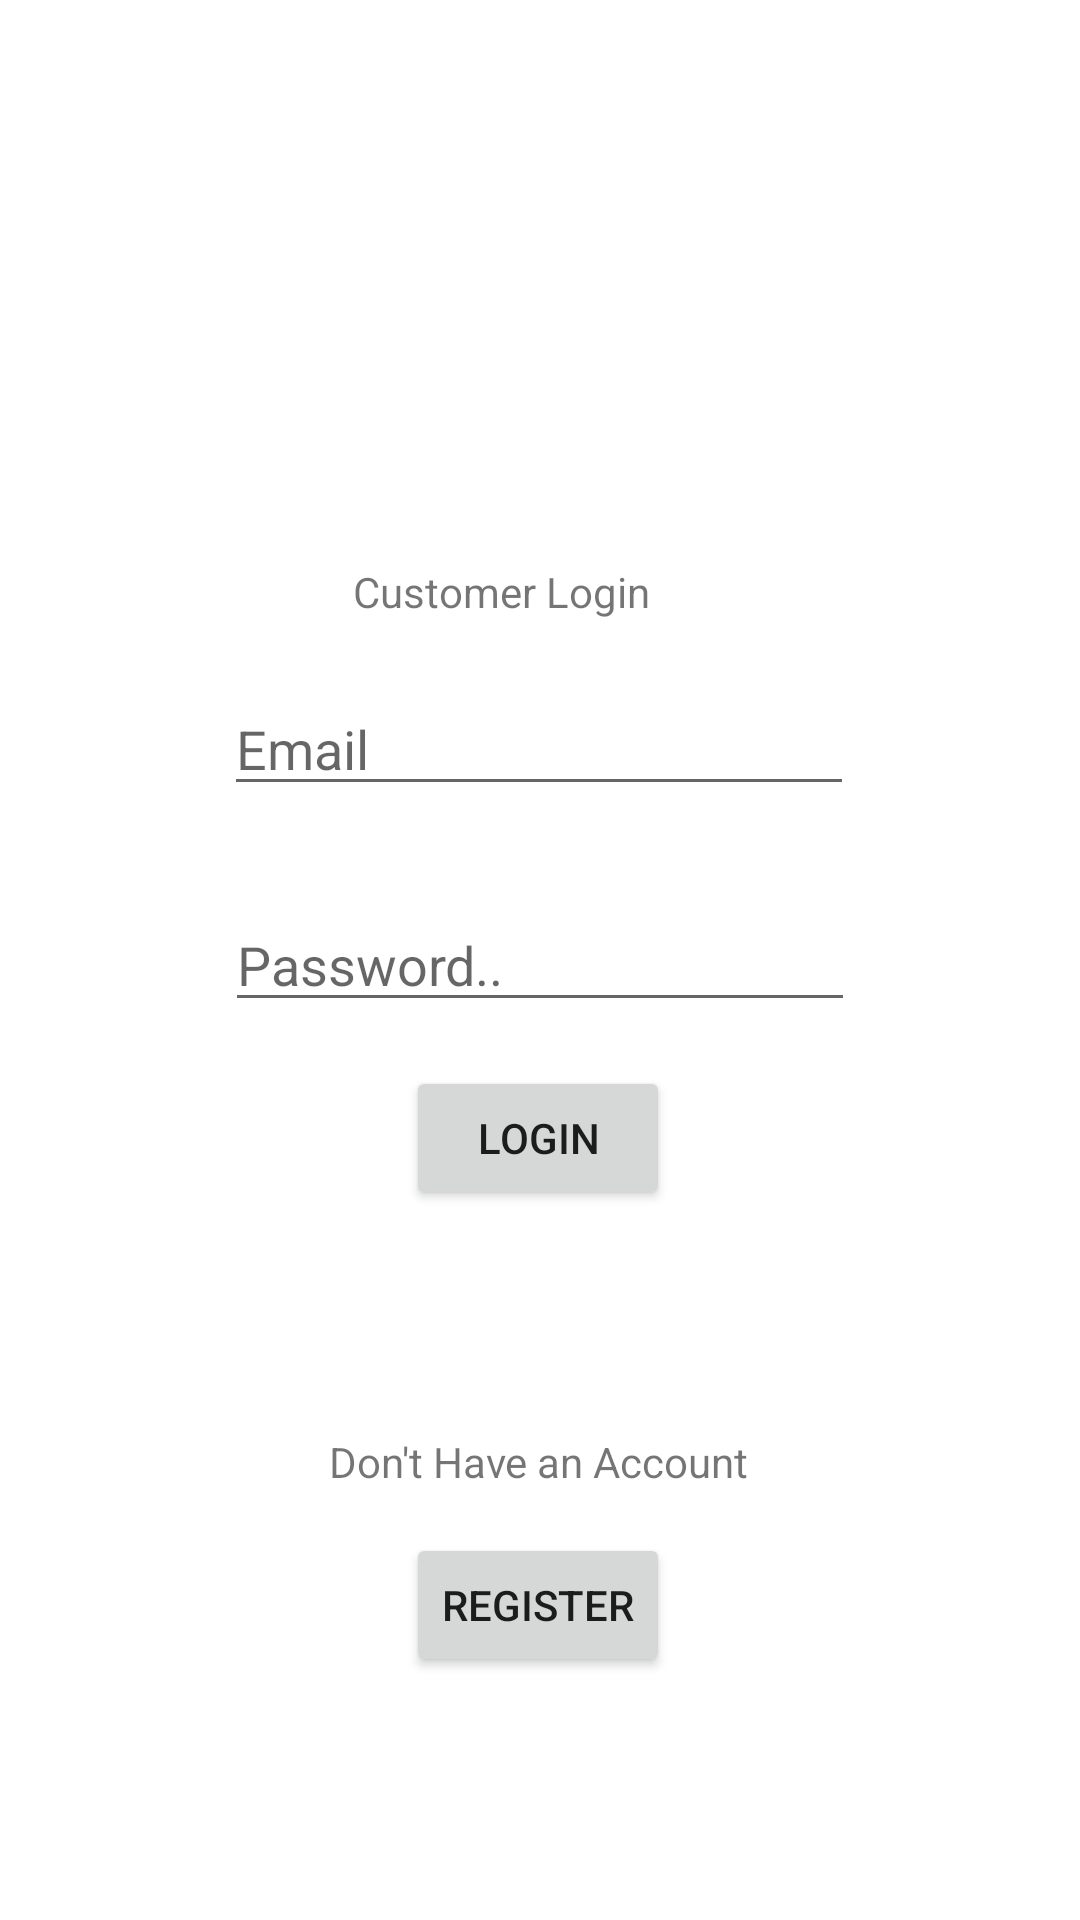

This screen was rendered from an Android layout file. Write that file and the resources it references.
<!-- AndroidManifest.xml: application theme Theme.ShuttleVIT -->
<!-- res/layout/activity_customer_login_register.xml -->
<?xml version="1.0" encoding="utf-8"?>
<androidx.constraintlayout.widget.ConstraintLayout xmlns:android="http://schemas.android.com/apk/res/android"
    xmlns:app="http://schemas.android.com/apk/res-auto"
    xmlns:tools="http://schemas.android.com/tools"
    android:layout_width="match_parent"
    android:layout_height="match_parent"
    tools:context=".CustomerLoginRegisterActivity">

    <TextView
        android:id="@+id/textView2"
        android:layout_width="125dp"
        android:layout_height="33dp"
        android:text="Customer Login"
        app:layout_constraintBottom_toBottomOf="parent"
        app:layout_constraintEnd_toEndOf="parent"
        app:layout_constraintStart_toStartOf="parent"
        app:layout_constraintTop_toTopOf="parent"
        app:layout_constraintVertical_bias="0.309" />

    <EditText
        android:id="@+id/editTextTextEmailAddress"
        android:layout_width="wrap_content"
        android:layout_height="wrap_content"
        android:ems="10"
        android:hint="Email"
        android:inputType="textEmailAddress"
        app:layout_constraintBottom_toBottomOf="parent"
        app:layout_constraintEnd_toEndOf="parent"
        app:layout_constraintHorizontal_bias="0.497"
        app:layout_constraintStart_toStartOf="parent"
        app:layout_constraintTop_toTopOf="parent"
        app:layout_constraintVertical_bias="0.38" />

    <EditText
        android:id="@+id/editTextTextPassword"
        android:layout_width="wrap_content"
        android:layout_height="wrap_content"
        android:ems="10"
        android:hint="Password.."
        android:inputType="textPassword"
        app:layout_constraintBottom_toBottomOf="parent"
        app:layout_constraintEnd_toEndOf="parent"
        app:layout_constraintStart_toStartOf="parent"
        app:layout_constraintTop_toTopOf="parent" />

    <Button
        android:id="@+id/button4"
        android:layout_width="wrap_content"
        android:layout_height="wrap_content"
        android:text="LOGIN"
        app:layout_constraintBottom_toBottomOf="parent"
        app:layout_constraintEnd_toEndOf="parent"
        app:layout_constraintHorizontal_bias="0.498"
        app:layout_constraintStart_toStartOf="parent"
        app:layout_constraintTop_toTopOf="parent"
        app:layout_constraintVertical_bias="0.6" />

    <TextView
        android:id="@+id/textView4"
        android:layout_width="wrap_content"
        android:layout_height="wrap_content"
        android:text="Don't Have an Account"
        app:layout_constraintBottom_toBottomOf="parent"
        app:layout_constraintEnd_toEndOf="parent"
        app:layout_constraintHorizontal_bias="0.498"
        app:layout_constraintStart_toStartOf="parent"
        app:layout_constraintTop_toTopOf="parent"
        app:layout_constraintVertical_bias="0.769" />

    <Button
        android:id="@+id/button6"
        android:layout_width="wrap_content"
        android:layout_height="wrap_content"
        android:text="Register"
        app:layout_constraintBottom_toBottomOf="parent"
        app:layout_constraintEnd_toEndOf="parent"
        app:layout_constraintHorizontal_bias="0.498"
        app:layout_constraintStart_toStartOf="parent"
        app:layout_constraintTop_toTopOf="parent"
        app:layout_constraintVertical_bias="0.863" />
</androidx.constraintlayout.widget.ConstraintLayout>
<!-- resources referenced by this layout -->
<resources>
  <style name="Theme.ShuttleVIT" parent="Theme.MaterialComponents.DayNight.DarkActionBar">
          
          <item name="colorPrimary">@color/purple_500</item>
          <item name="colorPrimaryVariant">@color/purple_700</item>
          <item name="colorOnPrimary">@color/white</item>
          
          <item name="colorSecondary">@color/teal_200</item>
          <item name="colorSecondaryVariant">@color/teal_700</item>
          <item name="colorOnSecondary">@color/black</item>
          
          <item name="android:statusBarColor">?attr/colorPrimaryVariant</item>
          
      </style>
  <!-- not gathered from this repository: default colours our renderer supplied (Android Studio template values) -->
  <color name="purple_500">#FF6200EE</color>
  <color name="purple_700">#FF3700B3</color>
  <color name="teal_200">#FF03DAC5</color>
  <color name="teal_700">#FF018786</color>
  <color name="black">#FF000000</color>
  <color name="white">#FFFFFFFF</color>
</resources>
